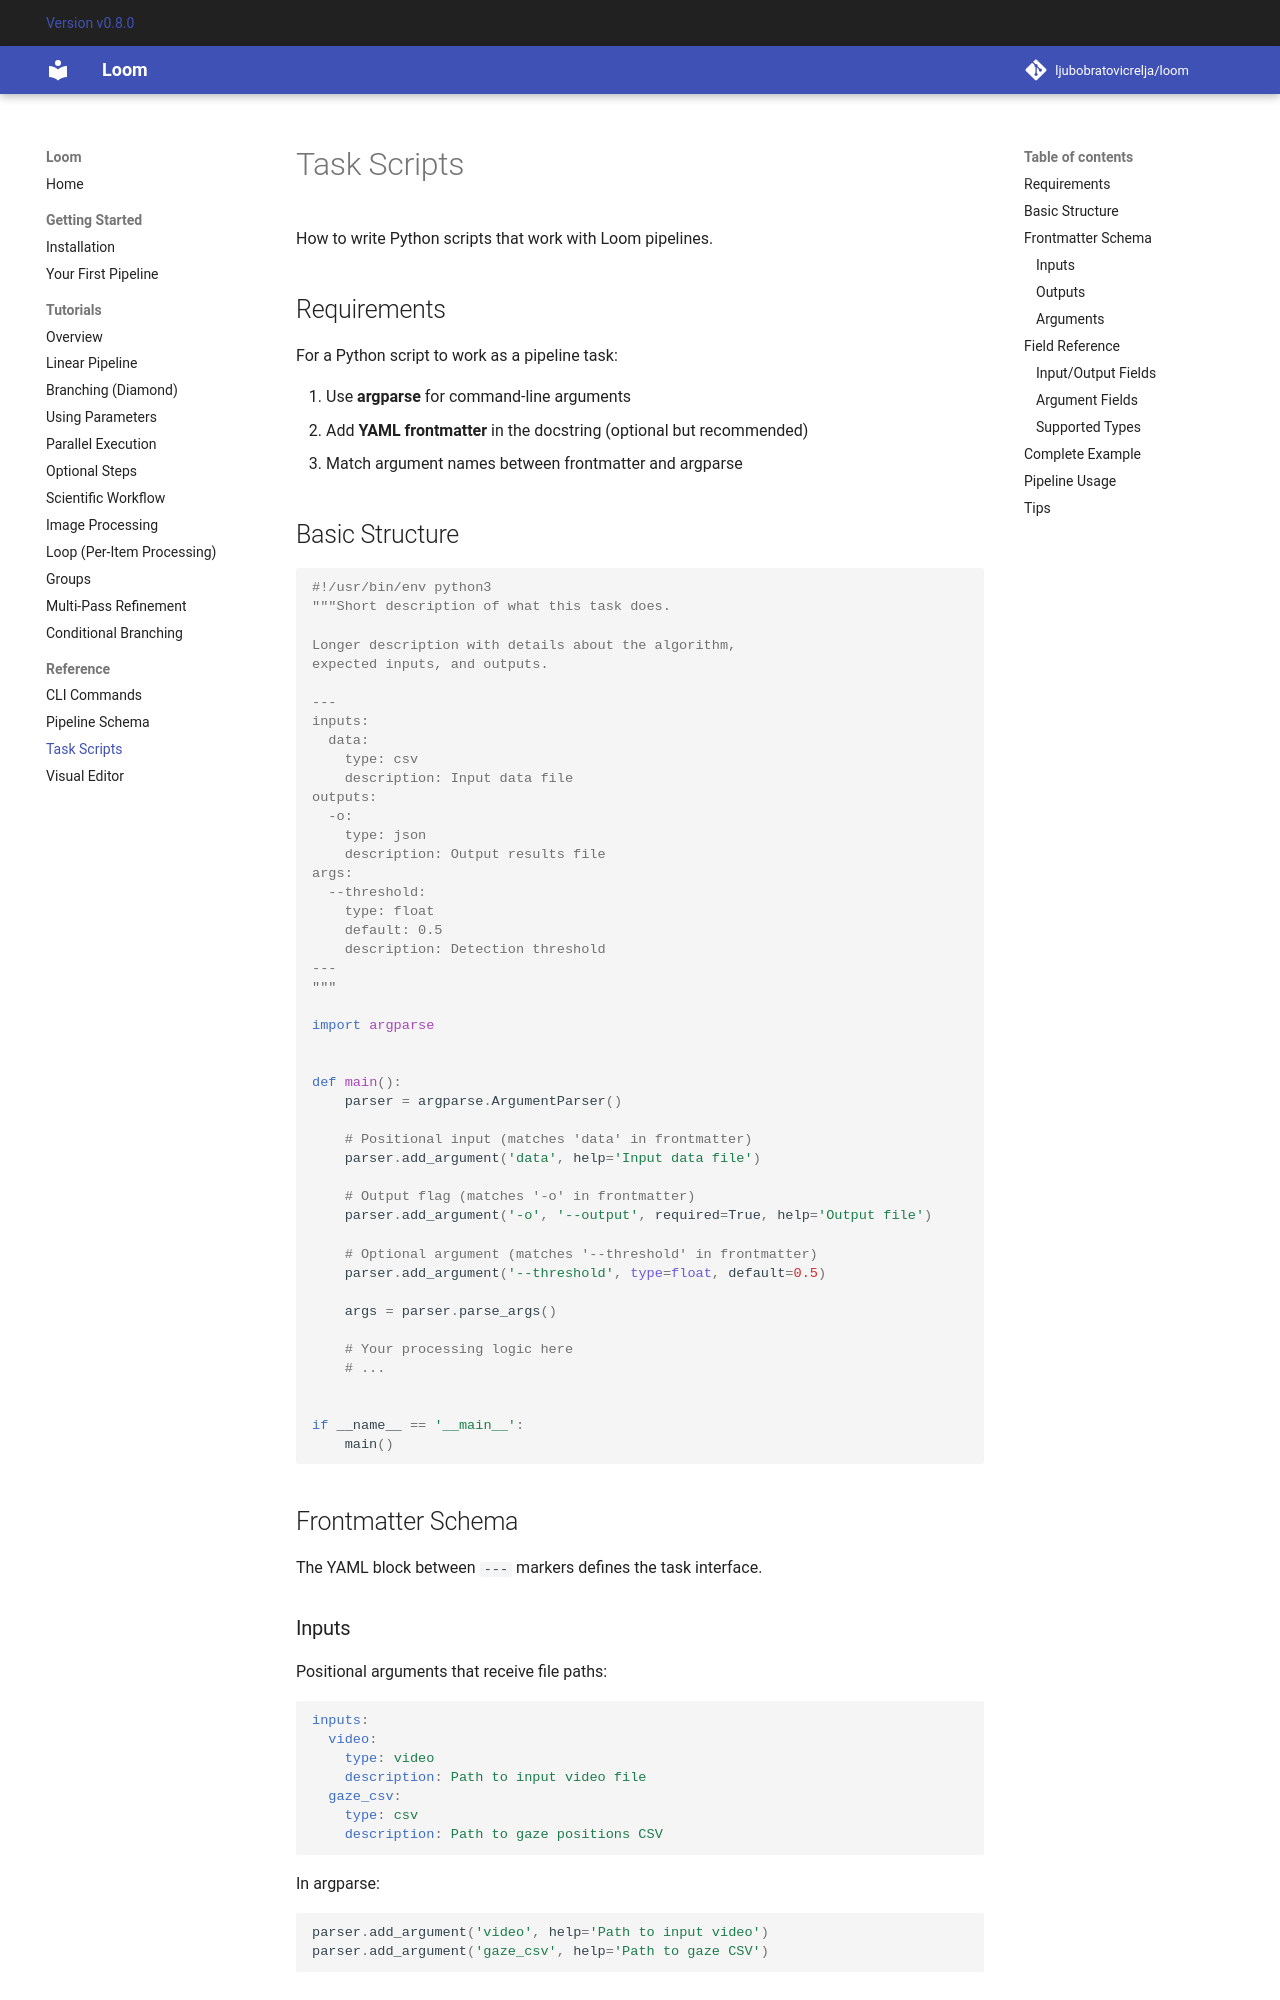

repository: ljubobratovicrelja/loom · page: reference/task-scripts/index.html · generator: mkdocs

# Task Scripts

How to write Python scripts that work with Loom pipelines.

## Requirements

For a Python script to work as a pipeline task:

1. Use **argparse** for command-line arguments
2. Add **YAML frontmatter** in the docstring (optional but recommended)
3. Match argument names between frontmatter and argparse

## Basic Structure

```python
#!/usr/bin/env python3
"""Short description of what this task does.

Longer description with details about the algorithm,
expected inputs, and outputs.

---
inputs:
  data:
    type: csv
    description: Input data file
outputs:
  -o:
    type: json
    description: Output results file
args:
  --threshold:
    type: float
    default: 0.5
    description: Detection threshold
---
"""

import argparse


def main():
    parser = argparse.ArgumentParser()

    # Positional input (matches 'data' in frontmatter)
    parser.add_argument('data', help='Input data file')

    # Output flag (matches '-o' in frontmatter)
    parser.add_argument('-o', '--output', required=True, help='Output file')

    # Optional argument (matches '--threshold' in frontmatter)
    parser.add_argument('--threshold', type=float, default=0.5)

    args = parser.parse_args()

    # Your processing logic here
    # ...


if __name__ == '__main__':
    main()
```

## Frontmatter Schema

The YAML block between `---` markers defines the task interface.

### Inputs

Positional arguments that receive file paths:

```yaml
inputs:
  video:
    type: video
    description: Path to input video file
  gaze_csv:
    type: csv
    description: Path to gaze positions CSV
```

In argparse:

```python
parser.add_argument('video', help='Path to input video')
parser.add_argument('gaze_csv', help='Path to gaze CSV')
```

### Outputs

Flag arguments for output file paths:

```yaml
outputs:
  -o:
    type: csv
    description: Output CSV file
  --model:
    type: file
    description: Trained model file
```

In argparse:

```python
parser.add_argument('-o', '--output', required=True)
parser.add_argument('--model', required=True)
```
